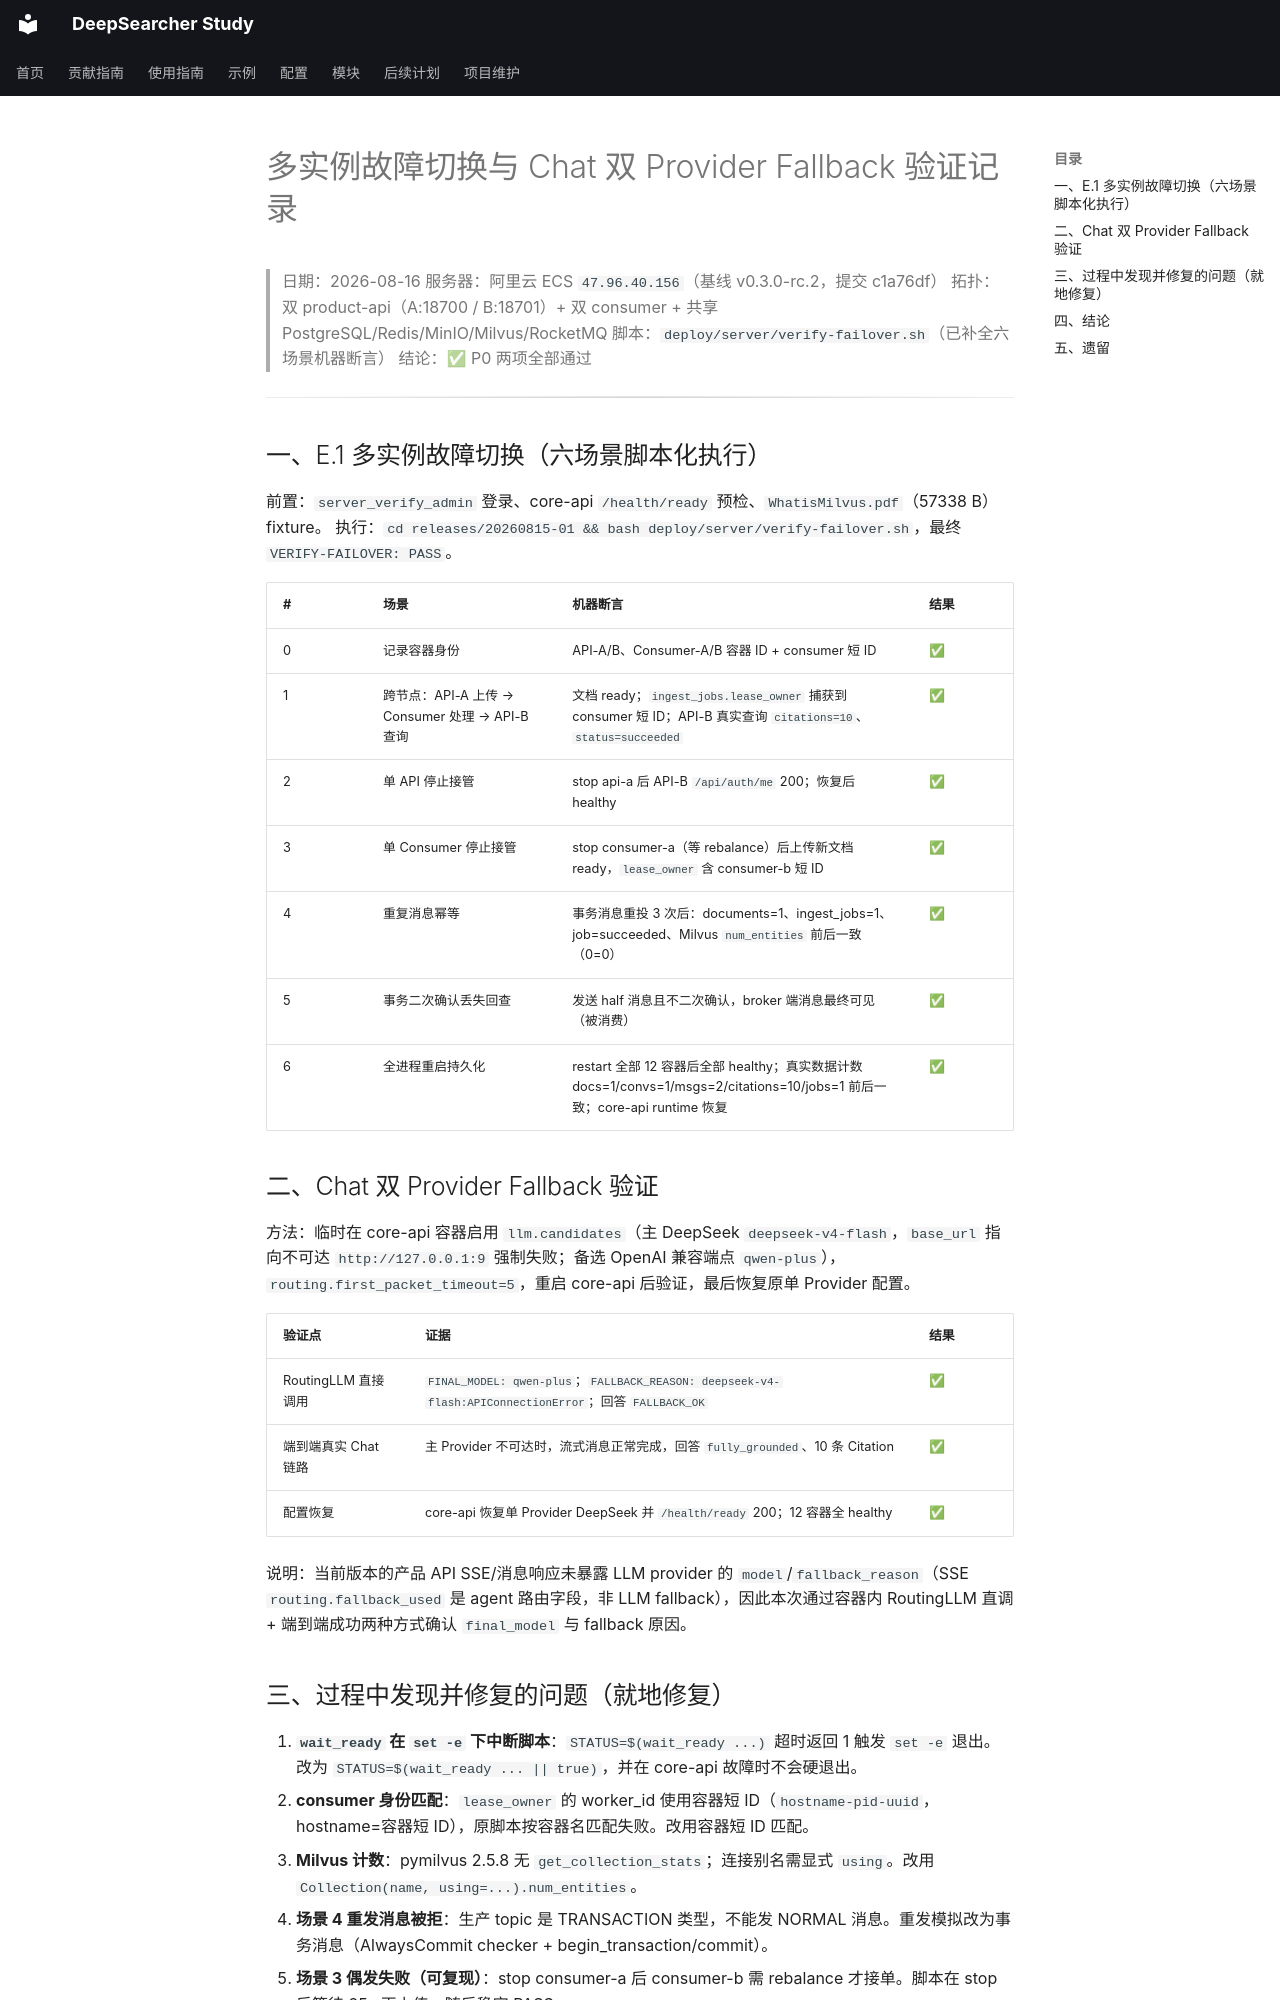

repository: wyl0828/deep-searcher-study · page: 开发记录/验证记录/2026-08-16-failover-verification/index.html · generator: mkdocs

# 多实例故障切换与 Chat 双 Provider Fallback 验证记录

> 日期：2026-08-16
> 服务器：阿里云 ECS `47.96.40.156`（基线 v0.3.0-rc.2，提交 c1a76df）
> 拓扑：双 product-api（A:18700 / B:18701）+ 双 consumer + 共享 PostgreSQL/Redis/MinIO/Milvus/RocketMQ
> 脚本：`deploy/server/verify-failover.sh`（已补全六场景机器断言）
> 结论：✅ P0 两项全部通过

---

## 一、E.1 多实例故障切换（六场景脚本化执行）

前置：`server_verify_admin` 登录、core-api `/health/ready` 预检、`WhatisMilvus.pdf`（57338 B）fixture。
执行：`cd releases/20260815-01 && bash deploy/server/verify-failover.sh`，最终 `VERIFY-FAILOVER: PASS`。

| # | 场景 | 机器断言 | 结果 |
|---|---|---|---|
| 0 | 记录容器身份 | API-A/B、Consumer-A/B 容器 ID + consumer 短 ID | ✅ |
| 1 | 跨节点：API-A 上传 → Consumer 处理 → API-B 查询 | 文档 ready；`ingest_jobs.lease_owner` 捕获到 consumer 短 ID；API-B 真实查询 `citations=10`、`status=succeeded` | ✅ |
| 2 | 单 API 停止接管 | stop api-a 后 API-B `/api/auth/me` 200；恢复后 healthy | ✅ |
| 3 | 单 Consumer 停止接管 | stop consumer-a（等 rebalance）后上传新文档 ready，`lease_owner` 含 consumer-b 短 ID | ✅ |
| 4 | 重复消息幂等 | 事务消息重投 3 次后：documents=1、ingest_jobs=1、job=succeeded、Milvus `num_entities` 前后一致（0=0） | ✅ |
| 5 | 事务二次确认丢失回查 | 发送 half 消息且不二次确认，broker 端消息最终可见（被消费） | ✅ |
| 6 | 全进程重启持久化 | restart 全部 12 容器后全部 healthy；真实数据计数 docs=1/convs=1/msgs=2/citations=10/jobs=1 前后一致；core-api runtime 恢复 | ✅ |

## 二、Chat 双 Provider Fallback 验证

方法：临时在 core-api 容器启用 `llm.candidates`（主 DeepSeek `deepseek-v4-flash`，`base_url` 指向不可达 `http://127.0.0.1:9` 强制失败；备选 OpenAI 兼容端点 `qwen-plus`），`routing.first_packet_timeout=5`，重启 core-api 后验证，最后恢复原单 Provider 配置。

| 验证点 | 证据 | 结果 |
|---|---|---|
| RoutingLLM 直接调用 | `FINAL_MODEL: qwen-plus`；`FALLBACK_REASON: deepseek-v4-flash:APIConnectionError`；回答 `FALLBACK_OK` | ✅ |
| 端到端真实 Chat 链路 | 主 Provider 不可达时，流式消息正常完成，回答 `fully_grounded`、10 条 Citation | ✅ |
| 配置恢复 | core-api 恢复单 Provider DeepSeek 并 `/health/ready` 200；12 容器全 healthy | ✅ |

说明：当前版本的产品 API SSE/消息响应未暴露 LLM provider 的 `model`/`fallback_reason`（SSE `routing.fallback_used` 是 agent 路由字段，非 LLM fallback），因此本次通过容器内 RoutingLLM 直调 + 端到端成功两种方式确认 `final_model` 与 fallback 原因。
